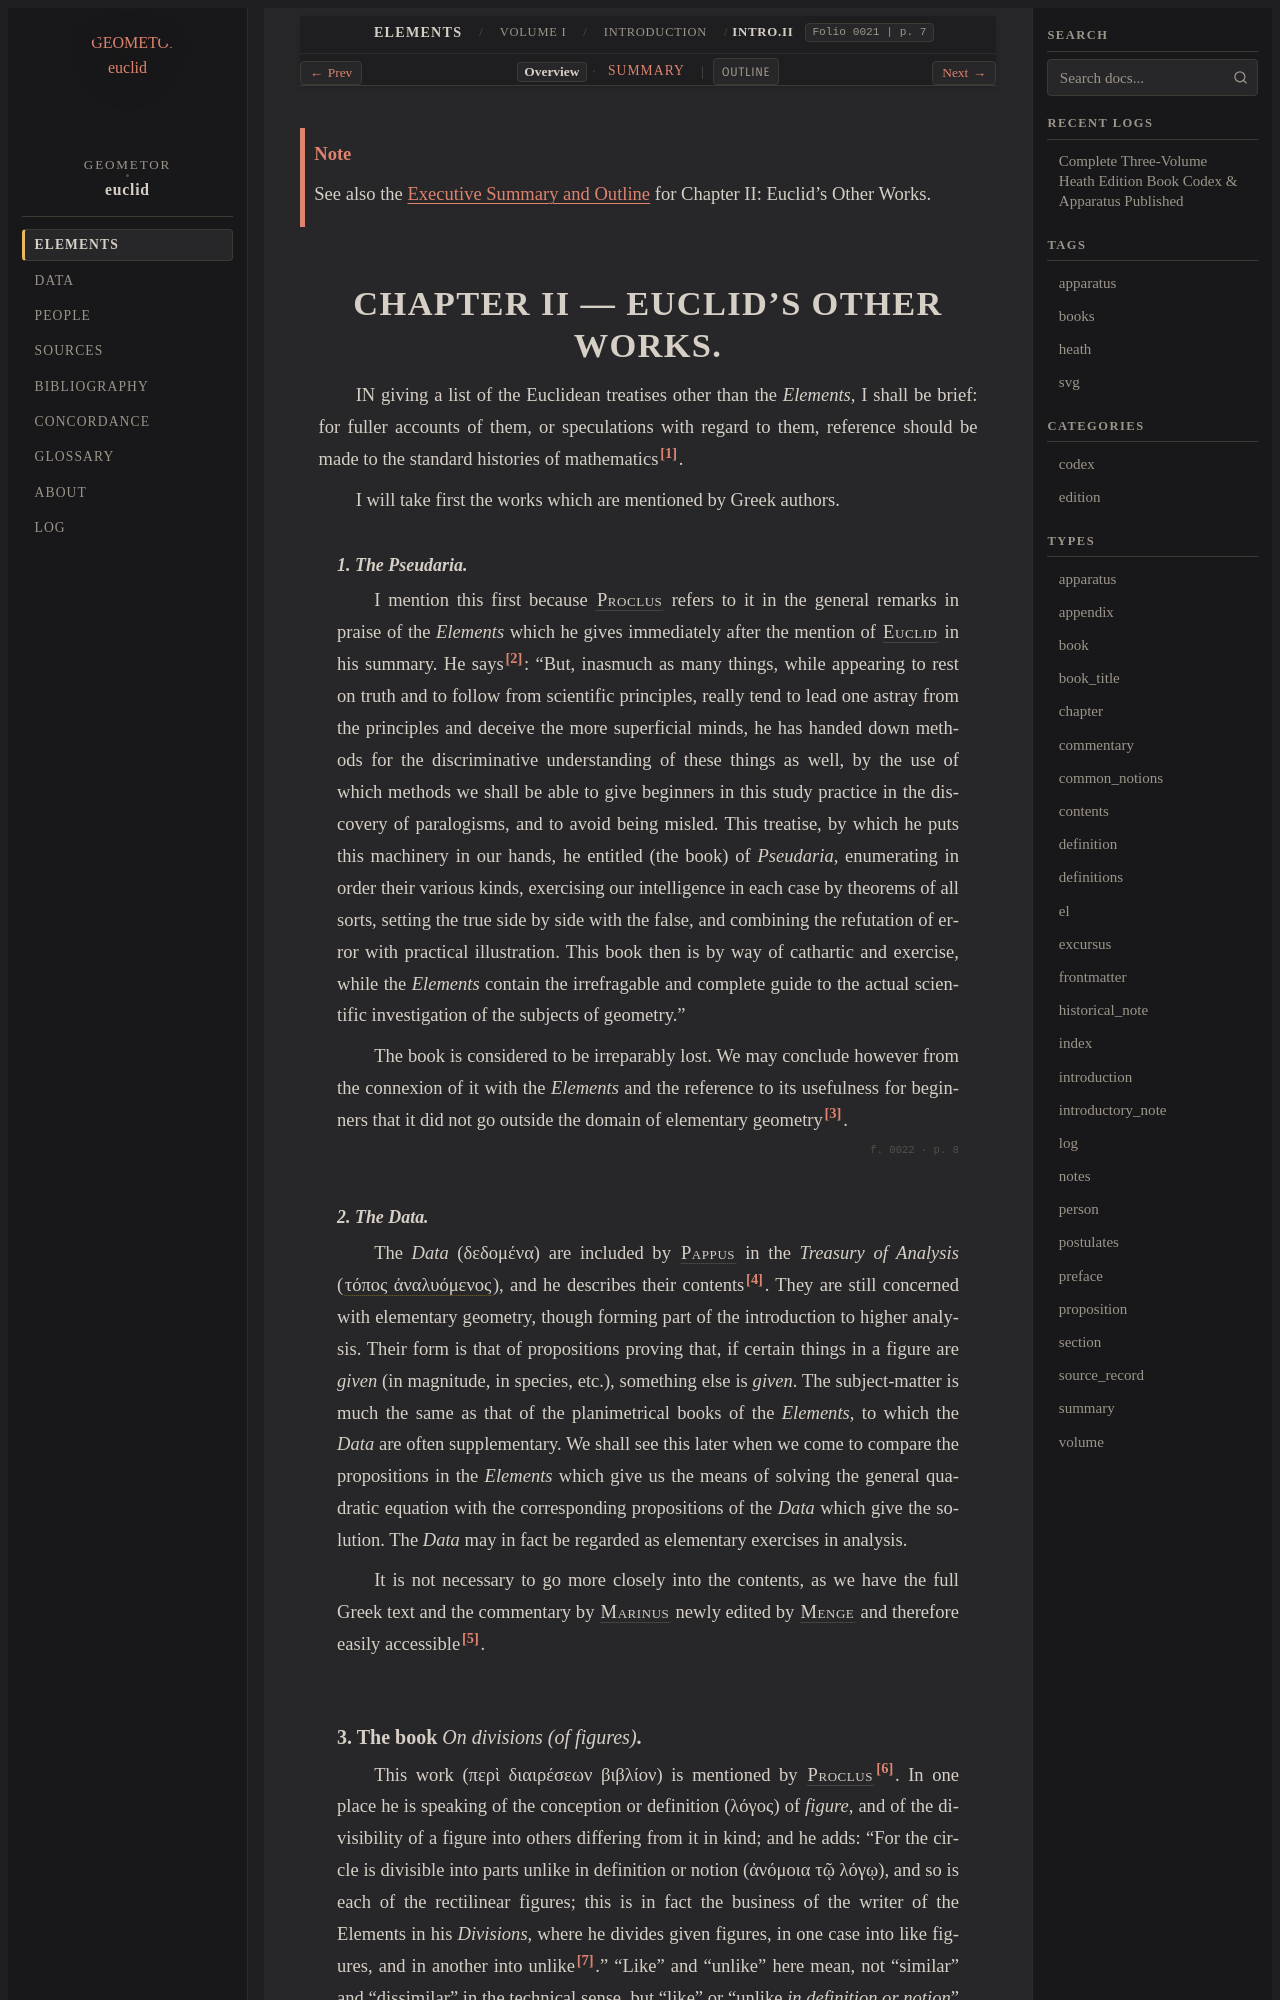

repository: geometor/euclid · page: heath/volume_I/introduction/chapter_ii/index.html · generator: sphinx

:canonical_id: Intro.II
:volume: I
:order: 2
:type: chapter
:title: Chapter II: Euclid's Other Works
:folios: 0021, 0022, 0023, 0024, 0025, 0026, 0027, 0028, 0029, 0030, 0031, 0032
:folio: 0021
:page: 7
:pages: 7, 8, 9, 10, 11, 12, 13, 14, 15, 16, 17, 18

.. _Intro.II:

.. note::

   See also the :doc:`Executive Summary and Outline <summary>` for Chapter II: Euclid's Other Works.

.. _folio-i-0021:

.. folio:: 0021
   :page: 7

CHAPTER II — EUCLID'S OTHER WORKS.
==================================

IN giving a list of the Euclidean treatises other than the *Elements*, I shall be brief: for fuller accounts of them, or speculations with regard to them, reference should be made to the standard histories of mathematics\ [#f0021_f1]_.

I will take first the works which are mentioned by Greek authors.

1. The *Pseudaria*.
^^^^^^^^^^^^^^^^^^^

I mention this first because :person:`Proclus <proclus>` refers to it in the general remarks in praise of the *Elements* which he gives immediately after the mention of :person:`Euclid <euclid>` in his summary. He says\ [#f0021_f2]_: "But, inasmuch as many things, while appearing to rest on truth and to follow from scientific principles, really tend to lead one astray from the principles and deceive the more superficial minds, he has handed down methods for the discriminative understanding of these things as well, by the use of which methods we shall be able to give beginners in this study practice in the discovery of paralogisms, and to avoid being misled. This treatise, by which he puts this machinery in our hands, he entitled (the book) of *Pseudaria*, enumerating in order their various kinds, exercising our intelligence in each case by theorems of all sorts, setting the true side by side with the false, and combining the refutation of error with practical illustration. This book then is by way of cathartic and exercise, while the *Elements* contain the irrefragable and complete guide to the actual scientific investigation of the subjects of geometry."

The book is considered to be irreparably lost. We may conclude however from the connexion of it with the *Elements* and the reference to its usefulness for beginners that it did not go outside the domain of elementary geometry\ [#f0021_f3]_.

.. _folio-i-0022:

.. folio:: 0022
   :page: 8

2. The *Data*.
^^^^^^^^^^^^^^

The *Data* (δεδομένα) are included by :person:`Pappus <pappus>` in the *Treasury of Analysis* (:term:`τόπος ἀναλυόμενος <topos-analyomenos>`), and he describes their contents\ [#f0022_f1]_. They are still concerned with elementary geometry, though forming part of the introduction to higher analysis. Their form is that of propositions proving that, if certain things in a figure are *given* (in magnitude, in species, etc.), something else is *given*. The subject-matter is much the same as that of the planimetrical books of the *Elements*, to which the *Data* are often supplementary. We shall see this later when we come to compare the propositions in the *Elements* which give us the means of solving the general quadratic equation with the corresponding propositions of the *Data* which give the solution. The *Data* may in fact be regarded as elementary exercises in analysis.

It is not necessary to go more closely into the contents, as we have the full Greek text and the commentary by :person:`Marinus <marinus>` newly edited by :person:`Menge <menge>` and therefore easily accessible\ [#f0022_f2]_.
